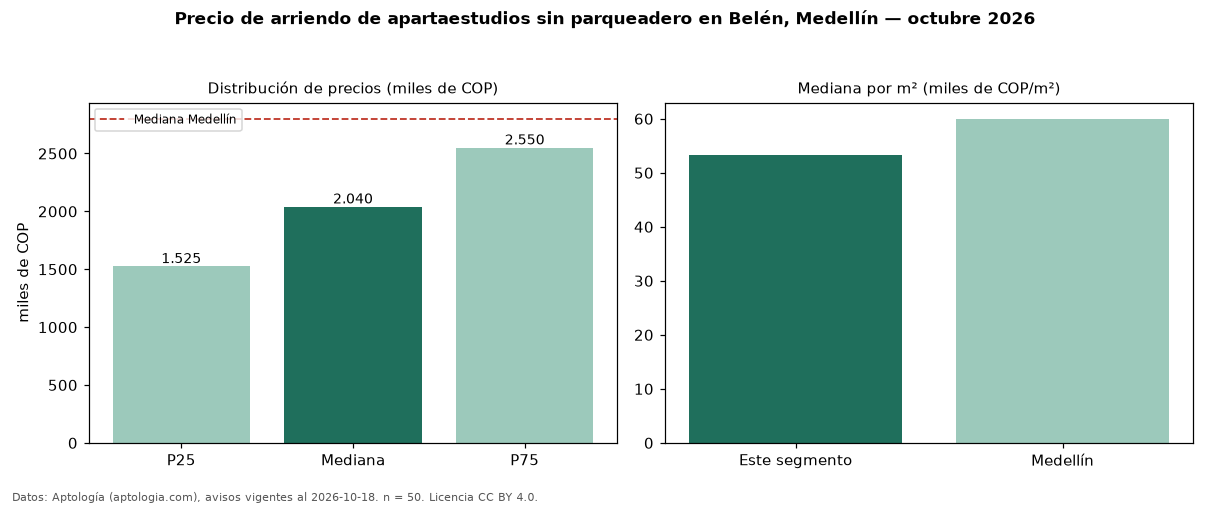

The data file committed next to this chart (first rows):
seccion, metrica, valor, moneda, n
filtro, parq0, sin parqueadero, , 50
precio, p25, 1525000, COP, 50
precio, mediana, 2040000, COP, 50
precio, p75, 2550000, COP, 50
precio, minimo, 950000, COP, 50
precio, maximo, 4800000, COP, 50
m2, mediana_precio_m2, 53229, COP, 46
m2, area_mediana_m2, 35.0, m2, 46
banos, mediana_banos, 5.0, , 
parqueadero, pct_con_parqueadero, 0.0, %, 50
estrato, estrato_mas_frecuente, 4, , 50
ciudad, mediana_ciudad_referencia, 2800000, COP, 
ciudad, mediana_m2_ciudad, 60000, COP, 
fuente, fecha_datos, 2026-10-18, , 
fuente, atribucion, https://www.aptologia.com/apartaestudios…, , 
fuente, licencia, CC BY 4.0, , 
